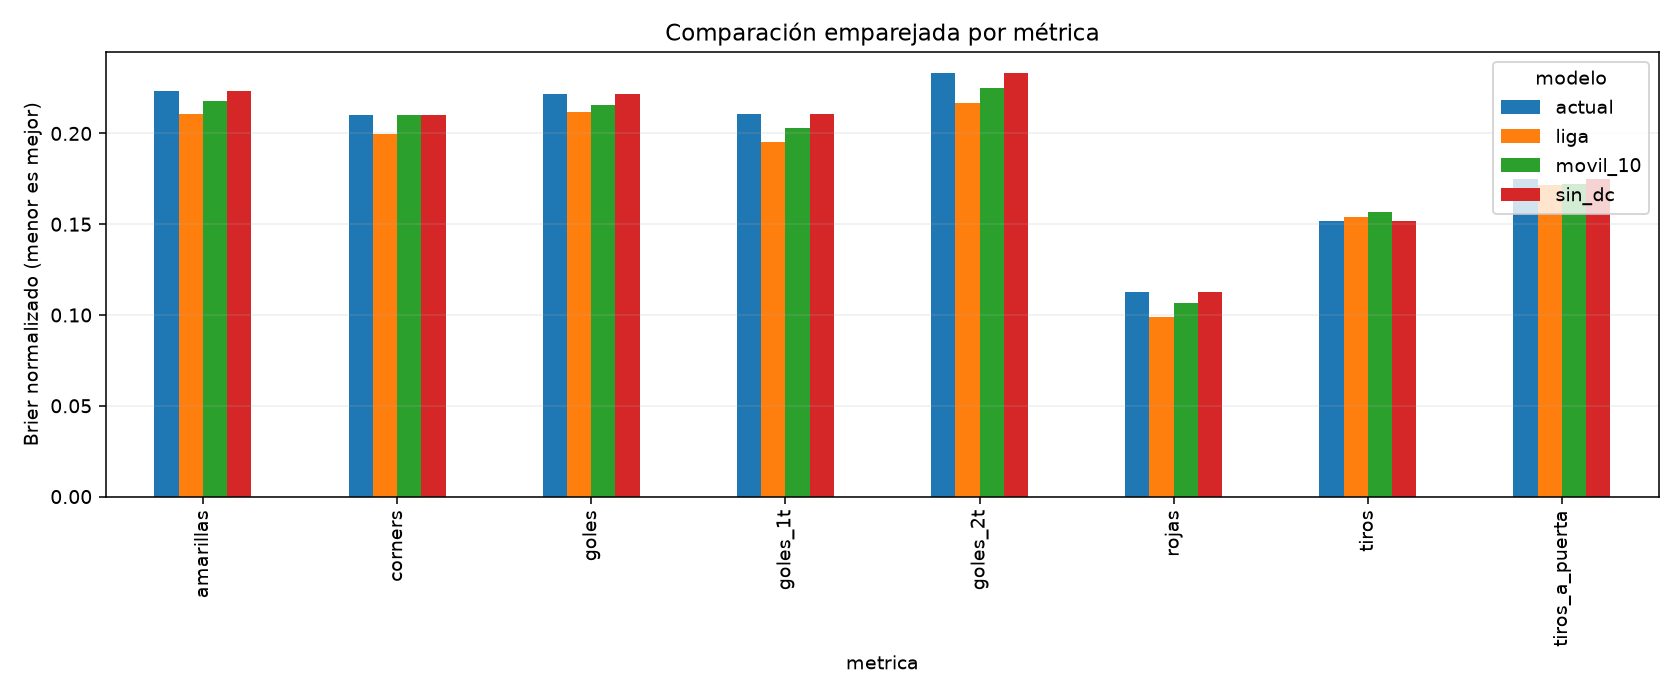

Data behind this chart, as committed beside it:
metrica, modelo, partidos, selecciones, brier, logloss, logloss_clip, ceros_observados, pushes
amarillas, actual, 1545, 32445, 0.2231, 0.7077, 0.7077, 0, 2580
amarillas, liga, 1545, 32445, 0.2108, 0.6707, 0.6707, 0, 2580
amarillas, movil_10, 1545, 32445, 0.2178, 0.6913, 0.6913, 0, 2580
amarillas, sin_dc, 1545, 32445, 0.2231, 0.7077, 0.7077, 0, 2580
corners, actual, 1545, 37080, 0.21, 0.669, 0.669, 0, 1310
corners, liga, 1545, 37080, 0.1995, 0.6273, 0.6273, 0, 1310
corners, movil_10, 1545, 37080, 0.21, 0.6633, 0.6633, 0, 1310
corners, sin_dc, 1545, 37080, 0.21, 0.669, 0.669, 0, 1310
goles, actual, 1545, 33990, 0.2216, inf, 0.7155, 8, 2720
goles, liga, 1545, 33990, 0.212, 0.6757, 0.6757, 0, 2720
goles, movil_10, 1545, 33990, 0.2157, inf, 0.6957, 8, 2720
goles, sin_dc, 1545, 33990, 0.2216, inf, 0.7156, 8, 2720
goles_1t, actual, 1545, 23175, 0.2108, inf, 0.7885, 80, 1859
goles_1t, liga, 1545, 23175, 0.1953, 0.6249, 0.6249, 0, 1859
goles_1t, movil_10, 1545, 23175, 0.2027, inf, 0.7447, 68, 1859
goles_1t, sin_dc, 1545, 23175, 0.2107, inf, 0.7886, 80, 1859
goles_2t, actual, 1545, 23175, 0.233, inf, 0.8457, 79, 2046
goles_2t, liga, 1545, 23175, 0.2165, 0.6833, 0.6833, 0, 2046
goles_2t, movil_10, 1545, 23175, 0.2252, inf, 0.7648, 39, 2046
goles_2t, sin_dc, 1545, 23175, 0.233, inf, 0.8457, 79, 2046
rojas, actual, 1545, 10815, 0.1126, inf, 1.704, 458, 522
rojas, liga, 1545, 10815, 0.09875, 0.3574, 0.3574, 0, 522
rojas, movil_10, 1545, 10815, 0.1065, inf, 1.247, 304, 522
rojas, sin_dc, 1545, 10815, 0.1126, inf, 1.704, 458, 522
tiros, actual, 1545, 33990, 0.1516, 0.5107, 0.5107, 0, 682
tiros, liga, 1545, 33990, 0.1537, 0.5088, 0.5088, 0, 682
tiros, movil_10, 1545, 33990, 0.1565, 0.5244, 0.5244, 0, 682
tiros, sin_dc, 1545, 33990, 0.1516, 0.5107, 0.5107, 0, 682
tiros_a_puerta, actual, 1545, 41715, 0.1751, 0.5636, 0.5636, 0, 1460
tiros_a_puerta, liga, 1545, 41715, 0.1718, 0.5505, 0.5505, 0, 1460
tiros_a_puerta, movil_10, 1545, 41715, 0.1722, 0.5523, 0.5523, 0, 1460
tiros_a_puerta, sin_dc, 1545, 41715, 0.1751, 0.5636, 0.5636, 0, 1460
